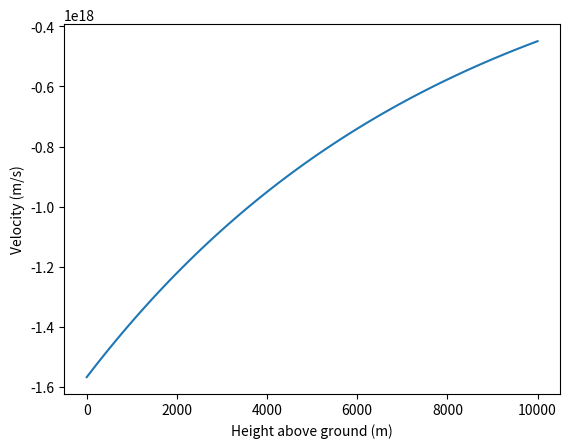

Write Python code to recreate this figure.
# -*- coding: utf-8 -*-
"""
Created on Tue Nov  6 09:30:14 2018

@author: Hamed
"""
import numpy as np
import matplotlib.pyplot as plt

def initial_parameter():
    """
    Creating the parameters used in the analytical solution
    to create the plot

    Returns
    -----------------
    An array containing the following quantities

    C_D  : float,  dimensionless
        Coefficient of drag.
        
    m  : float, kg
         Mass
         
    A  : float, m^2
         Area
         
    Theta: float, radians
           Angle of incidence
           
    H   : float, m
          Atmospheric scale height        
    """
    global C_D
    global m
    global A
    global Theta
    global H
    
    C_D = 1
    m = 1e3
    A = 4
    Theta = 15 * np.sin(np.pi)/180
    H = 8000
    
#    return np.array((C_D,
#                    m,
#                    A,
#                    Theta,
#                    H))
    
    
    
def plot():
    initial_parameter()

    z = np.linspace(0,1e4, 100)
    
    ln_v = ((-H*C_D*A)/(2*m*np.sin(Theta)))*np.exp(-z/H)
    print(ln_v)
    
    v = np.exp(ln_v)
    
    plt.plot(z,ln_v)
    plt.xlabel("Height above ground (m)")
    plt.ylabel("Velocity (m/s)")
    return z,ln_v
    
    
plot()
    
    
    
